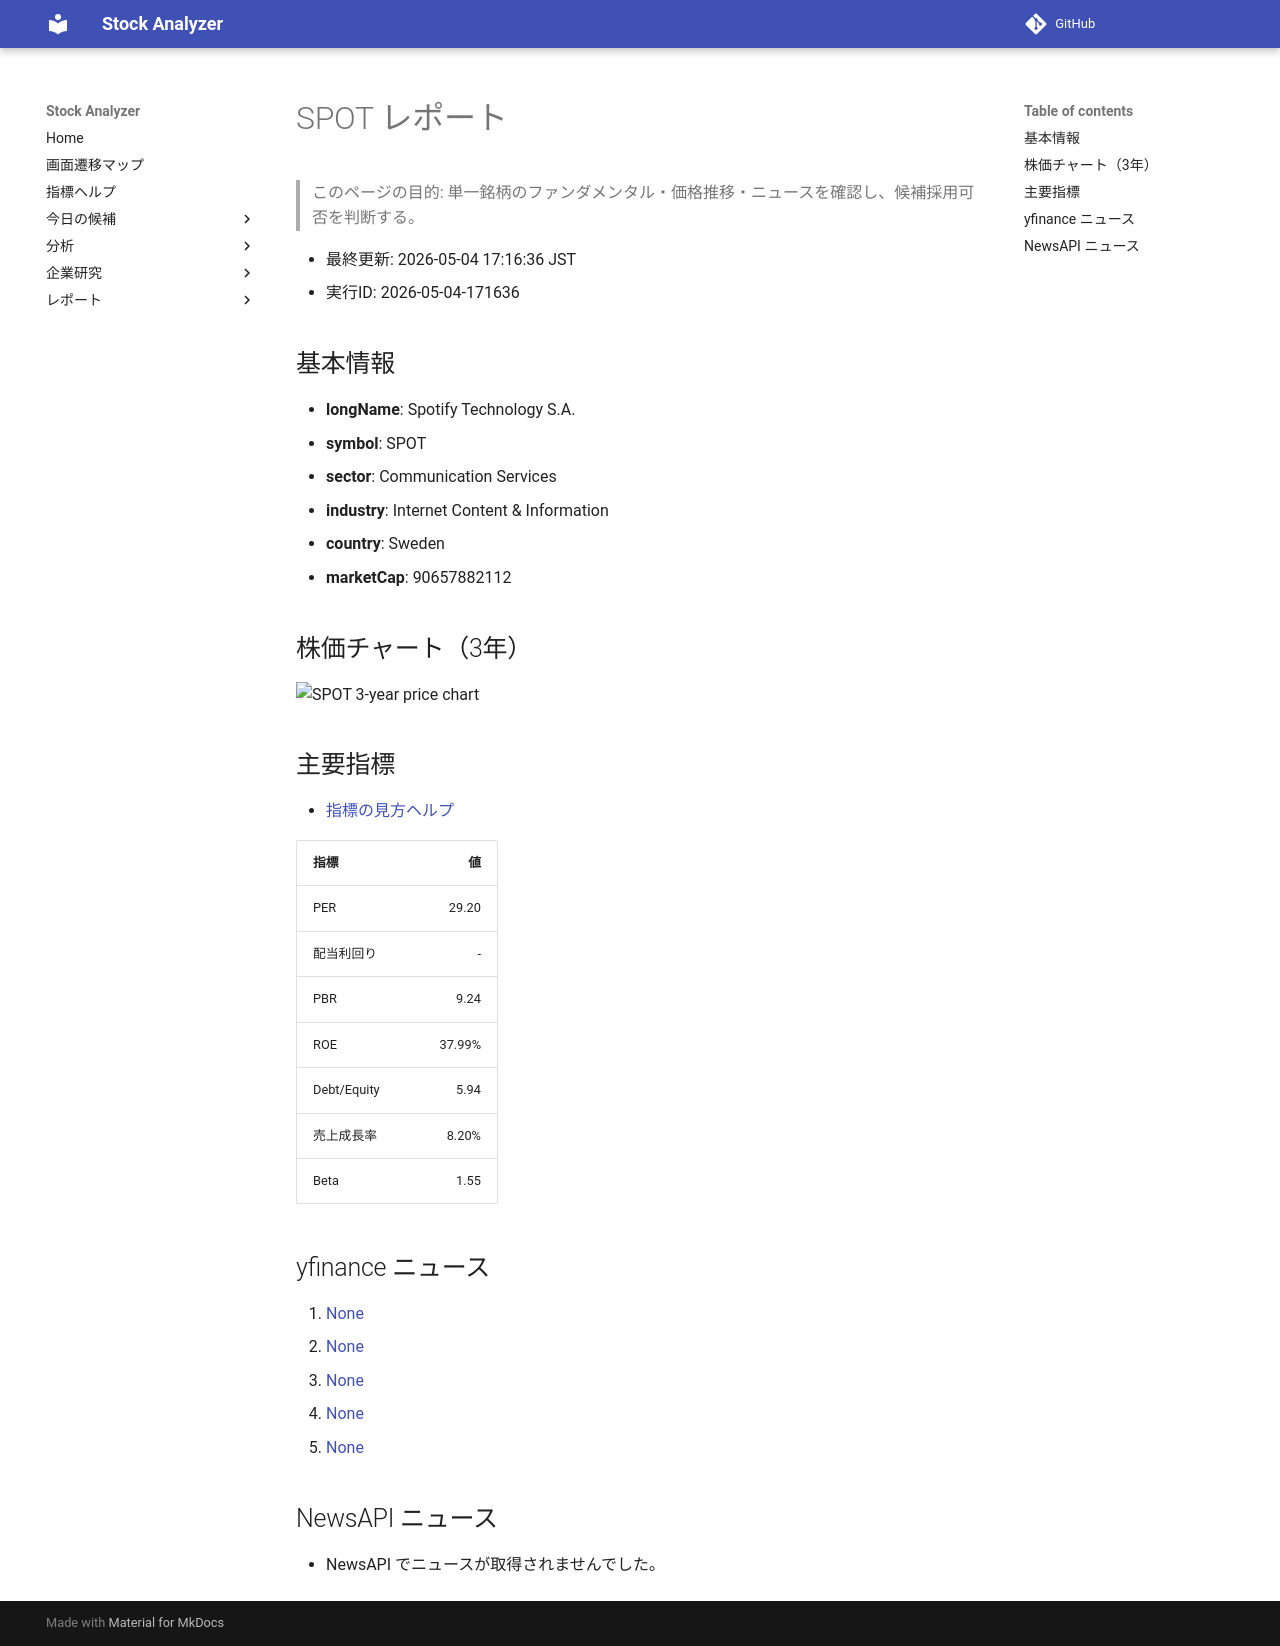

repository: Yumi-note/Making-APP · page: stocks/2026-05-04/171636/SPOT/index.html · generator: mkdocs

# SPOT レポート

> このページの目的: 単一銘柄のファンダメンタル・価格推移・ニュースを確認し、候補採用可否を判断する。

- 最終更新: 2026-05-04 17:16:36 JST
- 実行ID: 2026-05-04-171636

## 基本情報

- **longName**: Spotify Technology S.A.
- **symbol**: SPOT
- **sector**: Communication Services
- **industry**: Internet Content & Information
- **country**: Sweden
- **marketCap**: 90657882112

## 株価チャート（3年）

![SPOT 3-year price chart](SPOT_3y.png)

## 主要指標

- [指標の見方ヘルプ](../../../../indicators.md)

| 指標 | 値 |
|---|---:|
| PER | 29.20 |
| 配当利回り | - |
| PBR | 9.24 |
| ROE | 37.99% |
| Debt/Equity | 5.94 |
| 売上成長率 | 8.20% |
| Beta | 1.55 |

## yfinance ニュース

1. [None](None)
2. [None](None)
3. [None](None)
4. [None](None)
5. [None](None)

## NewsAPI ニュース

- NewsAPI でニュースが取得されませんでした。
